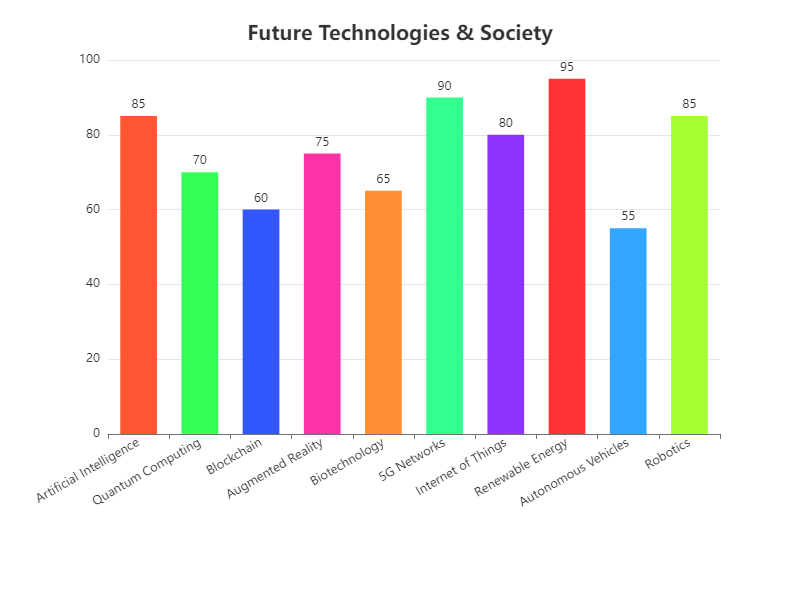

The data file committed next to this chart (first rows):
Category, Value
Artificial Intelligence, 85
Quantum Computing, 70
Blockchain, 60
Augmented Reality, 75
Biotechnology, 65
5G Networks, 90
Internet of Things, 80
Renewable Energy, 95
Autonomous Vehicles, 55
Robotics, 85
